Run: headless pygame with SDL's dummy video driver; simulated clock (each Clock.tick advances the game by its frame time, no real sleeping); random seed 0; keys injected as events and as key.get_pressed() state; no mouse input.
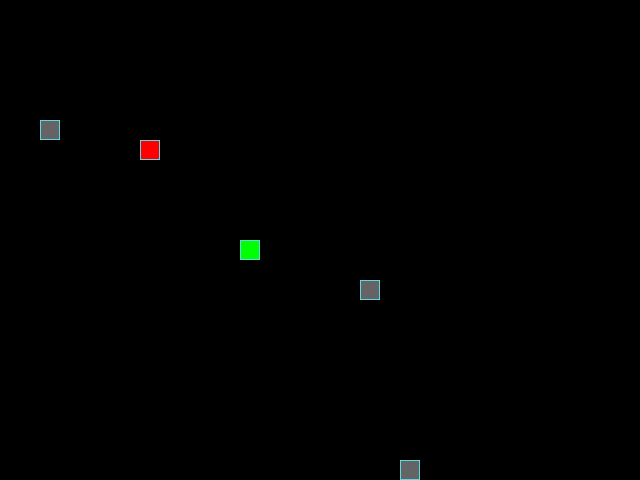
Frame 1 of 4 · flips 1–60 · no input
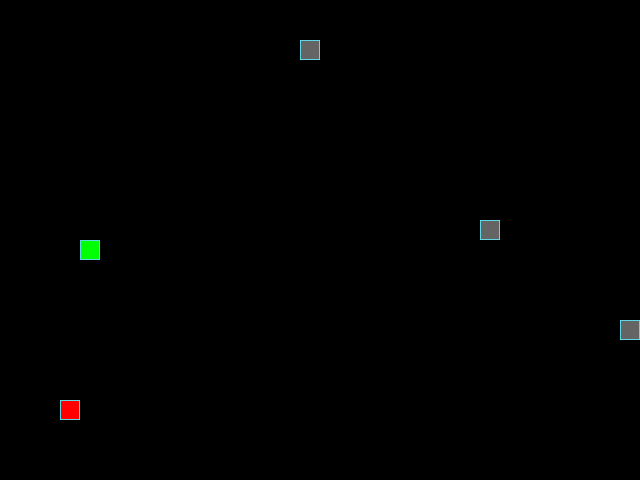
Frame 2 of 4 · flips 61–180 · tapped SPACE, RETURN · held RIGHT (→), D
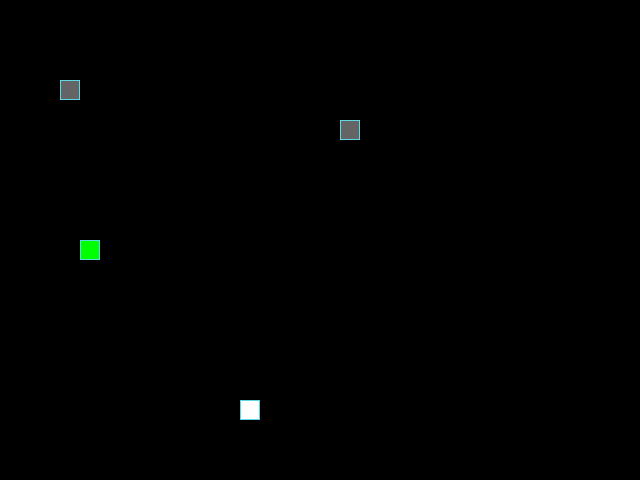
Frame 3 of 4 · flips 181–300 · held DOWN (↓), S
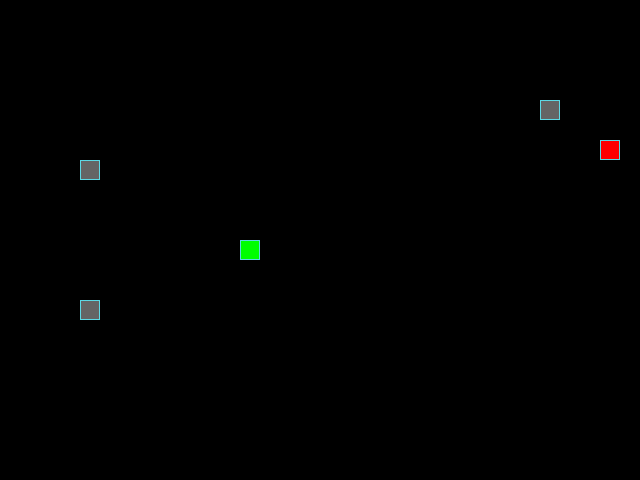
Frame 4 of 4 · flips 301–420 · held LEFT (←), A, UP (↑), W

The pygame program that drew these frames:

"""
| The Snake Game!

| Implemented with Pygame.

Goal:
    Collect as many apples as you can and stay alive. Also have fun with it! :)

This version of a game contains:
- Apple: Collectable, that increases your snake`s length.
         Dissapears if not collected in time (random lifetime).
- Rock: Beware! That one kills. Maybe it is radioactice or smth like this.
        Amount of rocks is set by default to 3 and may be changed.
        Also dissapears over time and appear in new location.
- Snake: Player-controlled, growing from apples (weird but O.K.).
         Increasing its speed over every eaten apple.
         Dies on hitting a rock.

Controls:
    Use your keyboard arrows to set direction of a snake.


| Created by Yandex.Practicum student:
| Dmitry Isarenko.
| isarenko.dmitry.it@gmail.com
"""

from random import randint

import pygame

# Доп параметры яблока
APPLE_LIFE_IN_TICKS = [25, 70]
APPLE_BLINK_LEN_IN_TICKS = 3

# Параметры камня
ROCKS_GENERATED = 3
ROCK_LIFE_IN_TICKS = [40, 150]
ROCK_COLOR = (100, 100, 100)
ROCK_BLINK_LEN_IN_TICKS = 3

# Константы для размеров поля и сетки:
SCREEN_WIDTH, SCREEN_HEIGHT = 640, 480
GRID_SIZE = 20
GRID_WIDTH = SCREEN_WIDTH // GRID_SIZE
GRID_HEIGHT = SCREEN_HEIGHT // GRID_SIZE

# Направления движения:
UP = (0, -1)
DOWN = (0, 1)
LEFT = (-1, 0)
RIGHT = (1, 0)

# Цвет мигания при исчезании - белый:
BLINK_COLOR = (255, 255, 255)

# Цвет фона - черный:
BOARD_BACKGROUND_COLOR = (0, 0, 0)

# Цвет границы ячейки
BORDER_COLOR = (93, 216, 228)

# Цвет яблока
APPLE_COLOR = (255, 0, 0)

# Цвет змейки
SNAKE_COLOR = (0, 255, 0)

# Скорость движения змейки:
SPEED = 5
SPEED_STEP = 0.5

# Настройка игрового окна:
screen = pygame.display.set_mode((SCREEN_WIDTH, SCREEN_HEIGHT), 0, 32)

# Заголовок окна игрового поля:
pygame.display.set_caption('Змейка')

# Настройка времени:
clock = pygame.time.Clock()


# Тут опишите все классы игры.
class GameObject:
    """
    | Base game class. Used to define fundamental attributes to all
    | inheritant classes.

    | Superclass: object (built-in)
    | Subclasses: Apple, Rock, Snake
    """

    def __init__(self):
        self.body_color = None
        self.position = ((SCREEN_WIDTH // 2), (SCREEN_HEIGHT // 2))

    def draw(self):
        """Method is not available in superclass.
        Has to be overridden in every subclass.
        """
        pass


class Apple(GameObject):
    """
    | Class that describes an apple in game.
    | Superclass: GameObject
    | Subclasses: Rock

    | Apple has a random lifetime and dissapears if hasn`t been picked up.
    | Blinks on final lifespan phase.

    Picking up:
        - increases snake`s length by 1 segment.
        - increases snake`s speed by fixed amount.
        - generates new apple in random coords.
    """

    def __init__(self):
        super().__init__()
        self.body_color = APPLE_COLOR
        self.randomize_position()
        self.life = randint(APPLE_LIFE_IN_TICKS[0], APPLE_LIFE_IN_TICKS[1])
        self.blink_tick_count = 0

    def draw(self):
        """
        Method is used for drawing an apple object on a grid.
        Color is predefined.

        | args: None
        | returns: None
        """
        rect = pygame.Rect(self.position, (GRID_SIZE, GRID_SIZE))
        pygame.draw.rect(screen, self.body_color, rect)
        pygame.draw.rect(screen, BORDER_COLOR, rect, 1)

    def randomize_position(self):
        """
        Assigns a random position for an object.
        Coords stays withing the game field.

        | args: None
        | returns: None
        """
        rand_x = randint(0, SCREEN_WIDTH) // GRID_SIZE * GRID_SIZE
        rand_y = randint(0, SCREEN_HEIGHT) // GRID_SIZE * GRID_SIZE
        self.position = ((rand_x), (rand_y))

    def reset(self):
        """
        Fills last recordered position of an object with a background color
        (=erases) and triggers reinitialization.

        | args: None
        | returns: None
        """
        rect = (pygame.Rect(self.position, (GRID_SIZE, GRID_SIZE)))
        pygame.draw.rect(screen, BOARD_BACKGROUND_COLOR, rect)
        self.__init__()

    def update_life(self):
        """
        | Method is used to decrease 'life' counter of an object.
        | Triggers method 'blink_on_low_life' when reaching certain amount.
        | Triggers method 'reset' on reaching zero.

        | args: None
        | returns: None
        """
        self.life -= 1
        if self.life <= 0:
            self.reset()
        elif self.life <= 20:
            self.blink_on_low_life()

    def blink_on_low_life(self):
        """
        Adds blinks for an apple object on trigger. Each iteration switches
        color from default apple color to predefined blinking color.

        | args: None
        | returns: None
        """
        if self.blink_tick_count == APPLE_BLINK_LEN_IN_TICKS:
            self.body_color = APPLE_COLOR
            self.draw()
            self.blink_tick_count = 0
        elif self.blink_tick_count % 2 == 0:
            self.blink_tick_count += 1
            self.body_color = APPLE_COLOR
        else:
            self.blink_tick_count += 1
            self.body_color = BLINK_COLOR


class Rock(Apple):
    """
    | Class that describes a rock in game.
    | Superclass: Apple
    | Subclasses: None

    | Rock has a random lifetime and dissapears over time.
    | Blinks on final lifespan phase.

    Hitting rock:
        - kills your snake instantly.
        - decreases snake`s length to 1.
        - decreases snake`s speed to default speed.
    """

    def __init__(self):
        super().__init__()
        self.body_color = ROCK_COLOR
        self.life = randint(ROCK_LIFE_IN_TICKS[0], ROCK_LIFE_IN_TICKS[1])

    def blink_on_low_life(self):
        """
        Adds blinks for a rock object on trigger. Each iteration switches
        color from default rock color to predefined blinking color.

        | args: None
        | returns: None
        """
        if self.blink_tick_count == ROCK_BLINK_LEN_IN_TICKS:
            self.body_color = ROCK_COLOR
            self.draw()
            self.blink_tick_count = 0
        elif self.blink_tick_count % 2 == 0:
            self.blink_tick_count += 1
            self.body_color = ROCK_COLOR
        else:
            self.blink_tick_count += 1
            self.body_color = BLINK_COLOR


class Snake(GameObject):
    """
    Class that describes a snake in game.
    | Superclass: GameObject
    | Subclasses: None

    | Starting direction: right.
    | Starting length: 1.

    | Moves in discrete steps on grid. Controlled by keyboard arrows.
    | Grows by consuming apples.
    | Dies upon hitting itself or any rock.

    """

    def __init__(self):
        super().__init__()
        self.has_eaten = False
        self.body_color = SNAKE_COLOR
        self.direction = RIGHT
        self.next_direction = None
        self.length = 1
        self.position = ((SCREEN_WIDTH // 2), (SCREEN_HEIGHT // 2))
        self.positions = [self.position]
        self.last = self.get_head_position()
        self.speed = SPEED

    def get_head_position(self):
        """
        Returns position of the snake`s head.

        | args: None
        | returns: tuple: (x, y)
        """
        return self.positions[0]

    def reset(self):
        """
        Resets snake:
        - clears body segments from a screen
        - triggers reinitialization of a snake

        | args: None
        | returns: None
        """
        for position in self.positions:
            rect = (pygame.Rect(position, (GRID_SIZE, GRID_SIZE)))
            pygame.draw.rect(screen, BOARD_BACKGROUND_COLOR, rect)
        self.__init__()

    def draw(self):
        """
        Draws head and body of a snake.
        Clears tail trail on movement.

        | args: None
        | returns: None
        """
        for position in self.positions[:-1]:
            rect = (pygame.Rect(position, (GRID_SIZE, GRID_SIZE)))
            pygame.draw.rect(screen, self.body_color, rect)
            pygame.draw.rect(screen, BORDER_COLOR, rect, 1)

        # Отрисовка головы змейки
        head_rect = pygame.Rect(self.positions[0], (GRID_SIZE, GRID_SIZE))
        pygame.draw.rect(screen, self.body_color, head_rect)
        pygame.draw.rect(screen, BORDER_COLOR, head_rect, 1)

        # Затирание последнего сегмента
        if self.last:
            last_rect = pygame.Rect(self.last, (GRID_SIZE, GRID_SIZE))
            pygame.draw.rect(screen, BOARD_BACKGROUND_COLOR, last_rect)

    def move(self):
        """
        Implementation of 'movement' of a snake:
        1. add head to heading direction
        2. cut the tail segment if haven`t recently eaten an apple

        Warping over game field edges.

        | args: None
        | returns: None
        """
        next_x = self.position[0] + GRID_SIZE * self.direction[0]
        next_y = self.position[1] + GRID_SIZE * self.direction[1]

        if next_x > SCREEN_WIDTH - GRID_SIZE:
            next_x = 0
        elif next_x < 0:
            next_x = SCREEN_WIDTH - GRID_SIZE

        if next_y > SCREEN_HEIGHT - GRID_SIZE:
            next_y = 0
        elif next_y < 0:
            next_y = SCREEN_HEIGHT - GRID_SIZE

        self.positions.insert(0, ((next_x), (next_y)))

        if self.has_eaten:
            self.has_eaten = False
            self.length += 1
            self.update_speed()
        else:
            self.last = self.positions.pop(-1)

        self.position = self.positions[0]

        self.draw()

    def check_collision(self, object):
        """
        Check collisions with game objects:
        - Apple: triggers growth
        - Rock: triggers death
        - Snake: (hit yourself) triggers death

        | args: object (GameObject): The object to check collision against.
        | returns: None
        """
        if object.__class__ == Apple:
            if object.position == self.position:
                self.has_eaten = True
                object.reset()

        if object.__class__ == Snake:
            if self.positions[0] in self.positions[1::]:
                self.reset()

        if object.__class__ == Rock:
            if object.position == self.position:
                self.reset()

    def update_direction(self):
        """
        Rewrites movement direction if another one was set.

        | args: None
        | returns: None
        """
        if self.next_direction:
            self.direction = self.next_direction
            self.next_direction = None

    def update_speed(self):
        """
        Increases speed on call. Typically used in eating an apple condition.

        | args: None
        | returns: None
        """
        self.speed += SPEED_STEP


def handle_keys(game_object: Snake):
    """
    Used to handle keyboard inputs (arrow keys) and 'close window' event.

    Allows to steer a snake over field and exit game by closing a window.

    | args: object (Snake): The snake obj, that should be controlled.
    | returns: None
    """
    for event in pygame.event.get():
        if event.type == pygame.QUIT:
            pygame.quit()
            raise SystemExit
        elif event.type == pygame.KEYDOWN:
            if event.key == pygame.K_UP and game_object.direction != DOWN:
                game_object.next_direction = UP
            elif event.key == pygame.K_DOWN and game_object.direction != UP:
                game_object.next_direction = DOWN
            elif event.key == pygame.K_LEFT and game_object.direction != RIGHT:
                game_object.next_direction = LEFT
            elif event.key == pygame.K_RIGHT and game_object.direction != LEFT:
                game_object.next_direction = RIGHT


def main():
    """
    Initializes and runs the main game loop.

    Handles object rendering, movement, input processing,
    collision detection, and frame timing.

    | args: None
    | returns: None
    """
    pygame.init()

    snake = Snake()
    apple = Apple()
    rocks = [Rock() for _ in range(ROCKS_GENERATED)]

    snake.draw()

    while True:
        apple.draw()
        for rock in rocks:
            rock.draw()

        apple.update_life()
        for rock in rocks:
            rock.update_life()

        snake.check_collision(apple)

        handle_keys(snake)
        snake.update_direction()
        snake.move()

        snake.check_collision(snake)
        for rock in rocks:
            snake.check_collision(rock)

        clock.tick(snake.speed)
        pygame.display.update()


if __name__ == '__main__':
    main()
